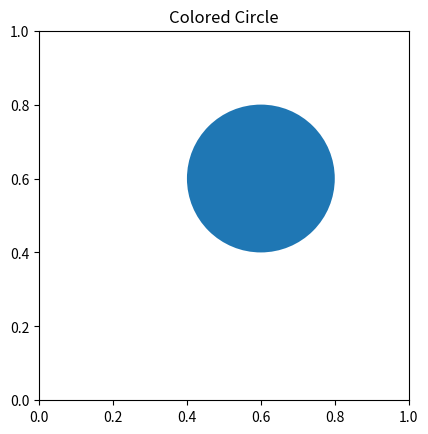

Recreate this plot in Python.
# Demonstrating use of matplotlib.patches.Circle() function
# to plot a colored Circle

import matplotlib.pyplot as plt

figure, axes = plt.subplots()
Drawing_colored_circle = plt.Circle(( 0.6 , 0.6 ), 0.2 )

axes.set_aspect( 1 )
axes.add_artist( Drawing_colored_circle )
plt.title( 'Colored Circle' )
plt.show()
